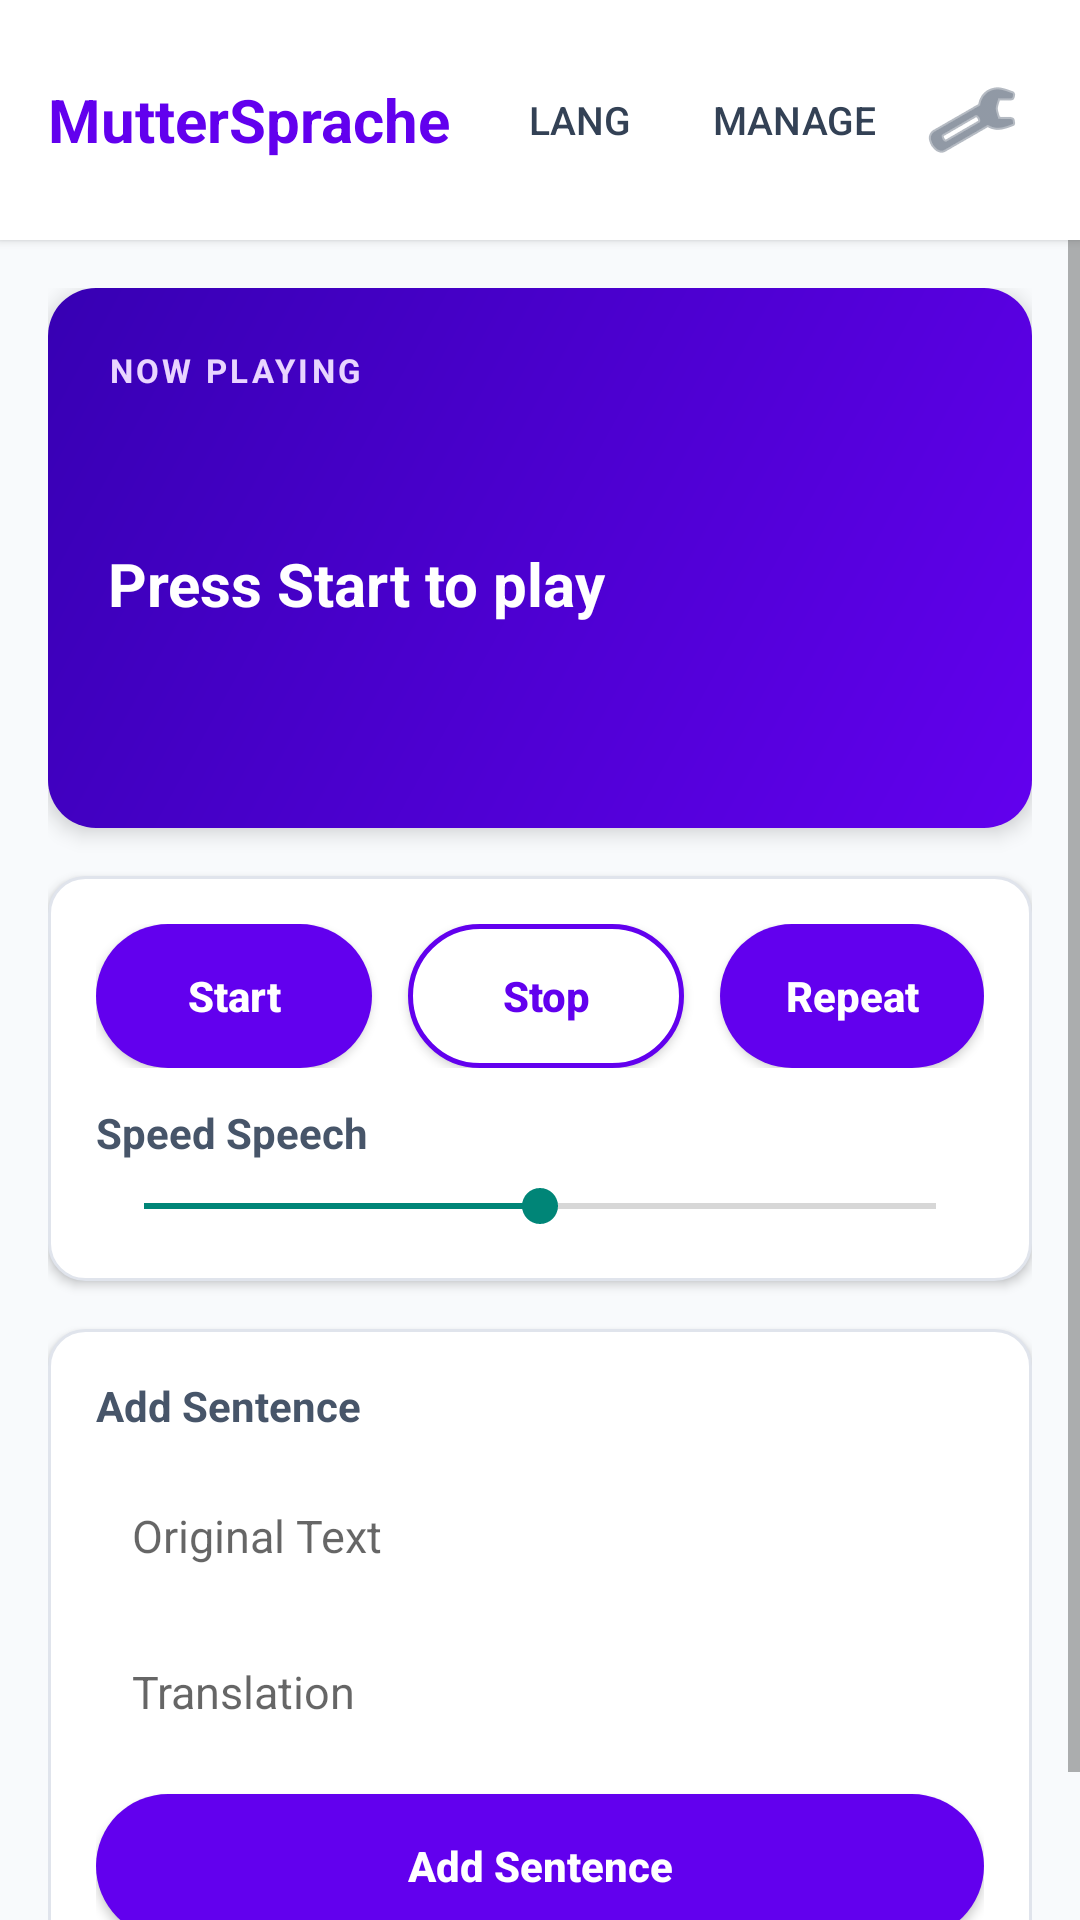

Here is an Android app screen rendered from its layout file. Give the layout XML and the strings, colors and styles it references.
<!-- AndroidManifest.xml: activity theme Theme.MutterSprache -->
<!-- res/layout/activity_main.xml -->
<?xml version="1.0" encoding="utf-8"?>
<LinearLayout xmlns:android="http://schemas.android.com/apk/res/android"
    android:layout_width="match_parent"
    android:layout_height="match_parent"
    android:orientation="vertical"
    android:background="#F8FAFC">

    
    <LinearLayout
        android:layout_width="match_parent"
        android:layout_height="wrap_content"
        android:orientation="horizontal"
        android:gravity="center_vertical"
        android:padding="16dp"
        android:background="#FFFFFF"
        android:elevation="2dp">

        <TextView
            android:layout_width="0dp"
            android:layout_height="wrap_content"
            android:layout_weight="1"
            android:text="MutterSprache"
            android:textSize="20sp"
            android:textStyle="bold"
            android:textColor="#6200EE" />

        <Button
            android:id="@+id/languageButton"
            android:layout_width="wrap_content"
            android:layout_height="wrap_content"
            android:text="Lang"
            style="?android:attr/buttonBarButtonStyle"
            android:textColor="#334155"
            android:textSize="13sp" />

        <Button
            android:id="@+id/manageLangsButton"
            android:layout_width="wrap_content"
            android:layout_height="wrap_content"
            android:text="Manage"
            style="?android:attr/buttonBarButtonStyle"
            android:textColor="#334155"
            android:textSize="13sp" />

        <ImageButton
            android:id="@+id/settingsButton"
            android:layout_width="40dp"
            android:layout_height="40dp"
            android:background="?android:attr/selectableItemBackgroundBorderless"
            android:src="@android:drawable/ic_menu_preferences"
            android:contentDescription="Settings"
            android:tint="#475569" />
    </LinearLayout>

    <ScrollView
        android:layout_width="match_parent"
        android:layout_height="wrap_content"
        android:fillViewport="true">

        <LinearLayout
            android:layout_width="match_parent"
            android:layout_height="wrap_content"
            android:orientation="vertical"
            android:padding="16dp">

            
            <LinearLayout
                android:layout_width="match_parent"
                android:layout_height="wrap_content"
                android:minHeight="180dp"
                android:orientation="vertical"
                android:background="@drawable/bg_hero_card"
                android:padding="20dp"
                android:layout_marginBottom="16dp"
                android:elevation="4dp">

                <TextView
                    android:layout_width="wrap_content"
                    android:layout_height="wrap_content"
                    android:text="NOW PLAYING"
                    android:textColor="#E9D5FF"
                    android:textSize="11sp"
                    android:textStyle="bold"
                    android:letterSpacing="0.1" />

                <TextView
                    android:id="@+id/textViewSentences"
                    android:layout_width="match_parent"
                    android:layout_height="wrap_content"
                    android:minHeight="112dp"
                    android:minLines="4"
                    android:gravity="center_vertical"
                    android:text="Press Start to play"
                    android:textColor="#FFFFFF"
                    android:textSize="20sp"
                    android:textStyle="bold"
                    android:layout_marginTop="8dp" />
            </LinearLayout>

            
            <LinearLayout
                android:layout_width="match_parent"
                android:layout_height="wrap_content"
                android:orientation="vertical"
                android:background="@drawable/bg_card"
                android:padding="16dp"
                android:layout_marginBottom="16dp"
                android:elevation="2dp">

                
                <LinearLayout
                    android:layout_width="match_parent"
                    android:layout_height="wrap_content"
                    android:orientation="horizontal"
                    android:gravity="center"
                    android:layout_marginBottom="12dp">

                    <Button
                        android:id="@+id/start_button"
                        android:layout_width="0dp"
                        android:layout_height="48dp"
                        android:layout_weight="1"
                        android:text="Start"
                        android:textColor="#FFFFFF"
                        android:background="@drawable/bg_button_primary"
                        android:layout_marginRight="6dp"
                        android:textAllCaps="false"
                        android:textStyle="bold" />

                    <Button
                        android:id="@+id/stop_button"
                        android:layout_width="0dp"
                        android:layout_height="48dp"
                        android:layout_weight="1"
                        android:text="Stop"
                        android:textColor="#6200EE"
                        android:background="@drawable/bg_button_secondary"
                        android:layout_marginLeft="6dp"
                        android:layout_marginRight="6dp"
                        android:textAllCaps="false"
                        android:textStyle="bold" />

                    <Button
                        android:id="@+id/repeat_button"
                        android:layout_width="wrap_content"
                        android:layout_height="48dp"
                        android:text="Repeat"
                        android:textColor="#FFFFFF"
                        android:background="@drawable/bg_button_primary"
                        android:layout_marginLeft="6dp"
                        android:paddingLeft="16dp"
                        android:paddingRight="16dp"
                        android:textAllCaps="false"
                        android:textStyle="bold" />
                </LinearLayout>

                
                <TextView
                    android:layout_width="wrap_content"
                    android:layout_height="wrap_content"
                    android:text="Speed Speech"
                    android:textSize="14sp"
                    android:textColor="#475569"
                    android:textStyle="bold"
                    android:layout_marginBottom="6dp" />

                <SeekBar
                    android:id="@+id/speedSeekBar"
                    android:layout_width="match_parent"
                    android:layout_height="wrap_content"
                    android:max="200"
                    android:progress="100"
                    android:paddingLeft="0dp"
                    android:paddingRight="0dp" />
            </LinearLayout>

            
            <LinearLayout
                android:layout_width="match_parent"
                android:layout_height="wrap_content"
                android:orientation="vertical"
                android:background="@drawable/bg_card"
                android:padding="16dp"
                android:layout_marginBottom="16dp"
                android:elevation="2dp">

                <TextView
                    android:layout_width="wrap_content"
                    android:layout_height="wrap_content"
                    android:text="Add Sentence"
                    android:textSize="14sp"
                    android:textColor="#475569"
                    android:textStyle="bold"
                    android:layout_marginBottom="12dp" />

                <EditText
                    android:id="@+id/editText"
                    android:layout_width="match_parent"
                    android:layout_height="44dp"
                    android:hint="Original Text"
                    android:background="@drawable/bg_input"
                    android:paddingLeft="12dp"
                    android:paddingRight="12dp"
                    android:textSize="15sp"
                    android:textColor="#1E293B"
                    android:layout_marginBottom="8dp" />

                <EditText
                    android:id="@+id/translateText"
                    android:layout_width="match_parent"
                    android:layout_height="44dp"
                    android:hint="Translation"
                    android:background="@drawable/bg_input"
                    android:paddingLeft="12dp"
                    android:paddingRight="12dp"
                    android:textSize="15sp"
                    android:textColor="#1E293B"
                    android:layout_marginBottom="12dp" />

                <Button
                    android:id="@+id/addButton"
                    android:layout_width="match_parent"
                    android:layout_height="48dp"
                    android:text="Add Sentence"
                    android:textColor="#FFFFFF"
                    android:background="@drawable/bg_button_primary"
                    android:textAllCaps="false"
                    android:textStyle="bold" />
            </LinearLayout>

        </LinearLayout>
    </ScrollView>

    
    <RelativeLayout
        android:layout_width="match_parent"
        android:layout_height="match_parent">

        <ListView
            android:id="@+id/listView"
            android:layout_width="match_parent"
            android:layout_height="match_parent"
            android:divider="@null"
            android:dividerHeight="0dp"
            android:paddingBottom="16dp"
            android:clipToPadding="false" />
    </RelativeLayout>

</LinearLayout>
<!-- resources referenced by this layout -->
<resources>
  <!-- drawable bg_button_primary (drawable) -->
  <?xml version="1.0" encoding="utf-8"?>
  <shape xmlns:android="http://schemas.android.com/apk/res/android"
      android:shape="rectangle">
      <solid android:color="#6200EE" />
      <corners android:radius="24dp" />
  </shape>
  <!-- drawable bg_button_secondary (drawable) -->
  <?xml version="1.0" encoding="utf-8"?>
  <shape xmlns:android="http://schemas.android.com/apk/res/android"
      android:shape="rectangle">
      <solid android:color="#FFFFFF" />
      <corners android:radius="24dp" />
      <stroke
          android:width="1.5dp"
          android:color="#6200EE" />
  </shape>
  <!-- drawable bg_card (drawable) -->
  <?xml version="1.0" encoding="utf-8"?>
  <shape xmlns:android="http://schemas.android.com/apk/res/android"
      android:shape="rectangle">
      <solid android:color="#FFFFFF" />
      <corners android:radius="12dp" />
      <stroke
          android:width="1dp"
          android:color="#E0E4EC" />
  </shape>
  <!-- drawable bg_hero_card (drawable) -->
  <?xml version="1.0" encoding="utf-8"?>
  <shape xmlns:android="http://schemas.android.com/apk/res/android"
      android:shape="rectangle">
      <gradient
          android:startColor="#6200EE"
          android:endColor="#3700B3"
          android:angle="135" />
      <corners android:radius="16dp" />
  </shape>
  <style name="Theme.MutterSprache" parent="android:Theme.Material.Light.NoActionBar" />
</resources>
